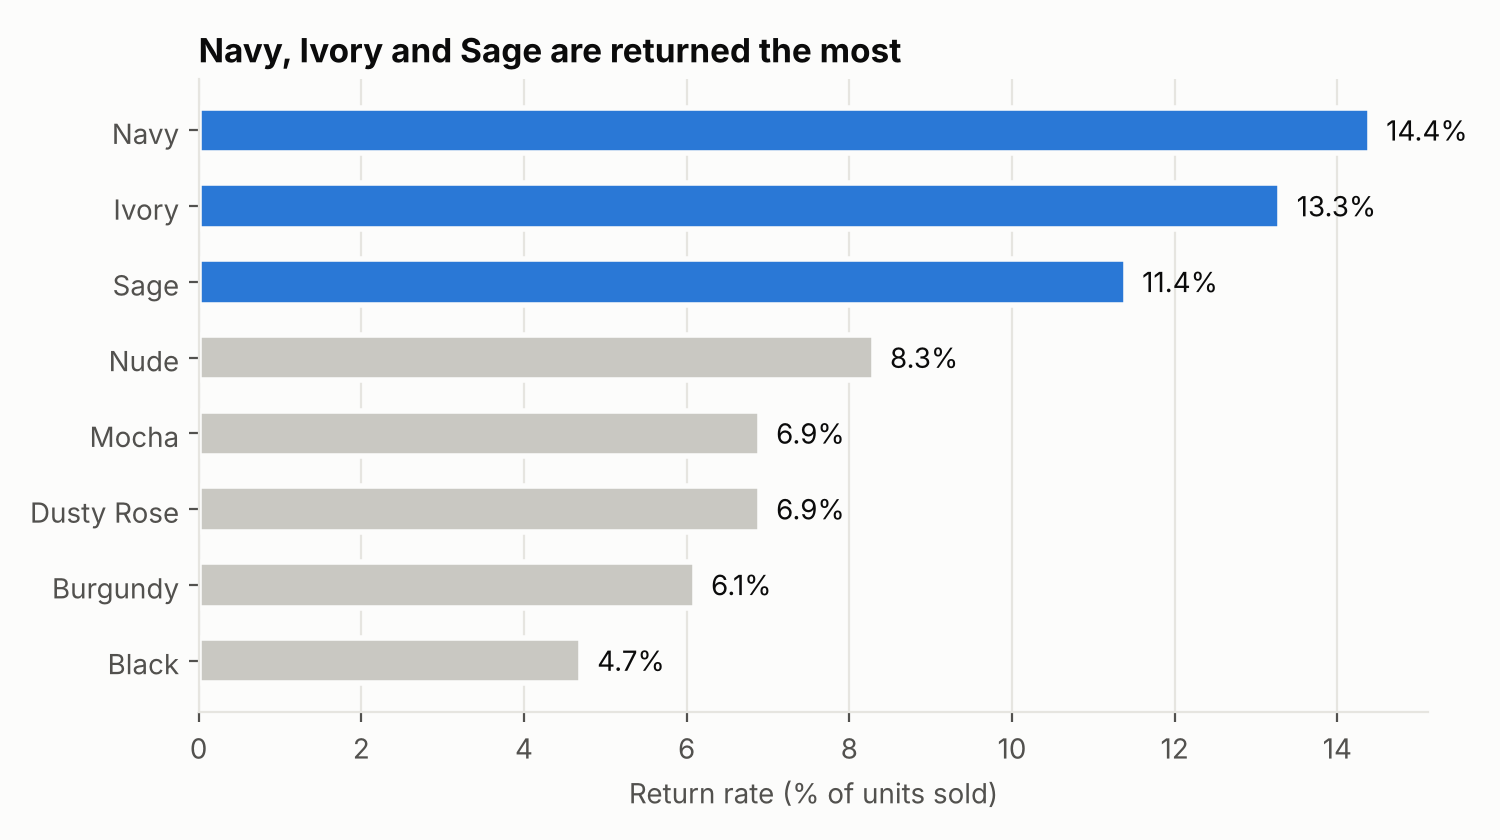

The file beside this chart, header and first rows:
colour, units_sold, units_returned, return_rate_pct, refunded_revenue, return_rank
Navy, 1809, 260, 14.4, 7215, 1
Ivory, 1199, 160, 13.3, 5614, 2
Sage, 1328, 151, 11.4, 4209, 3
Nude, 2854, 237, 8.3, 7004, 4
Dusty Rose, 1390, 96, 6.9, 3629, 5
Mocha, 1656, 114, 6.9, 3999, 6
Burgundy, 1083, 66, 6.1, 2232, 7
Black, 3163, 149, 4.7, 5246, 8
